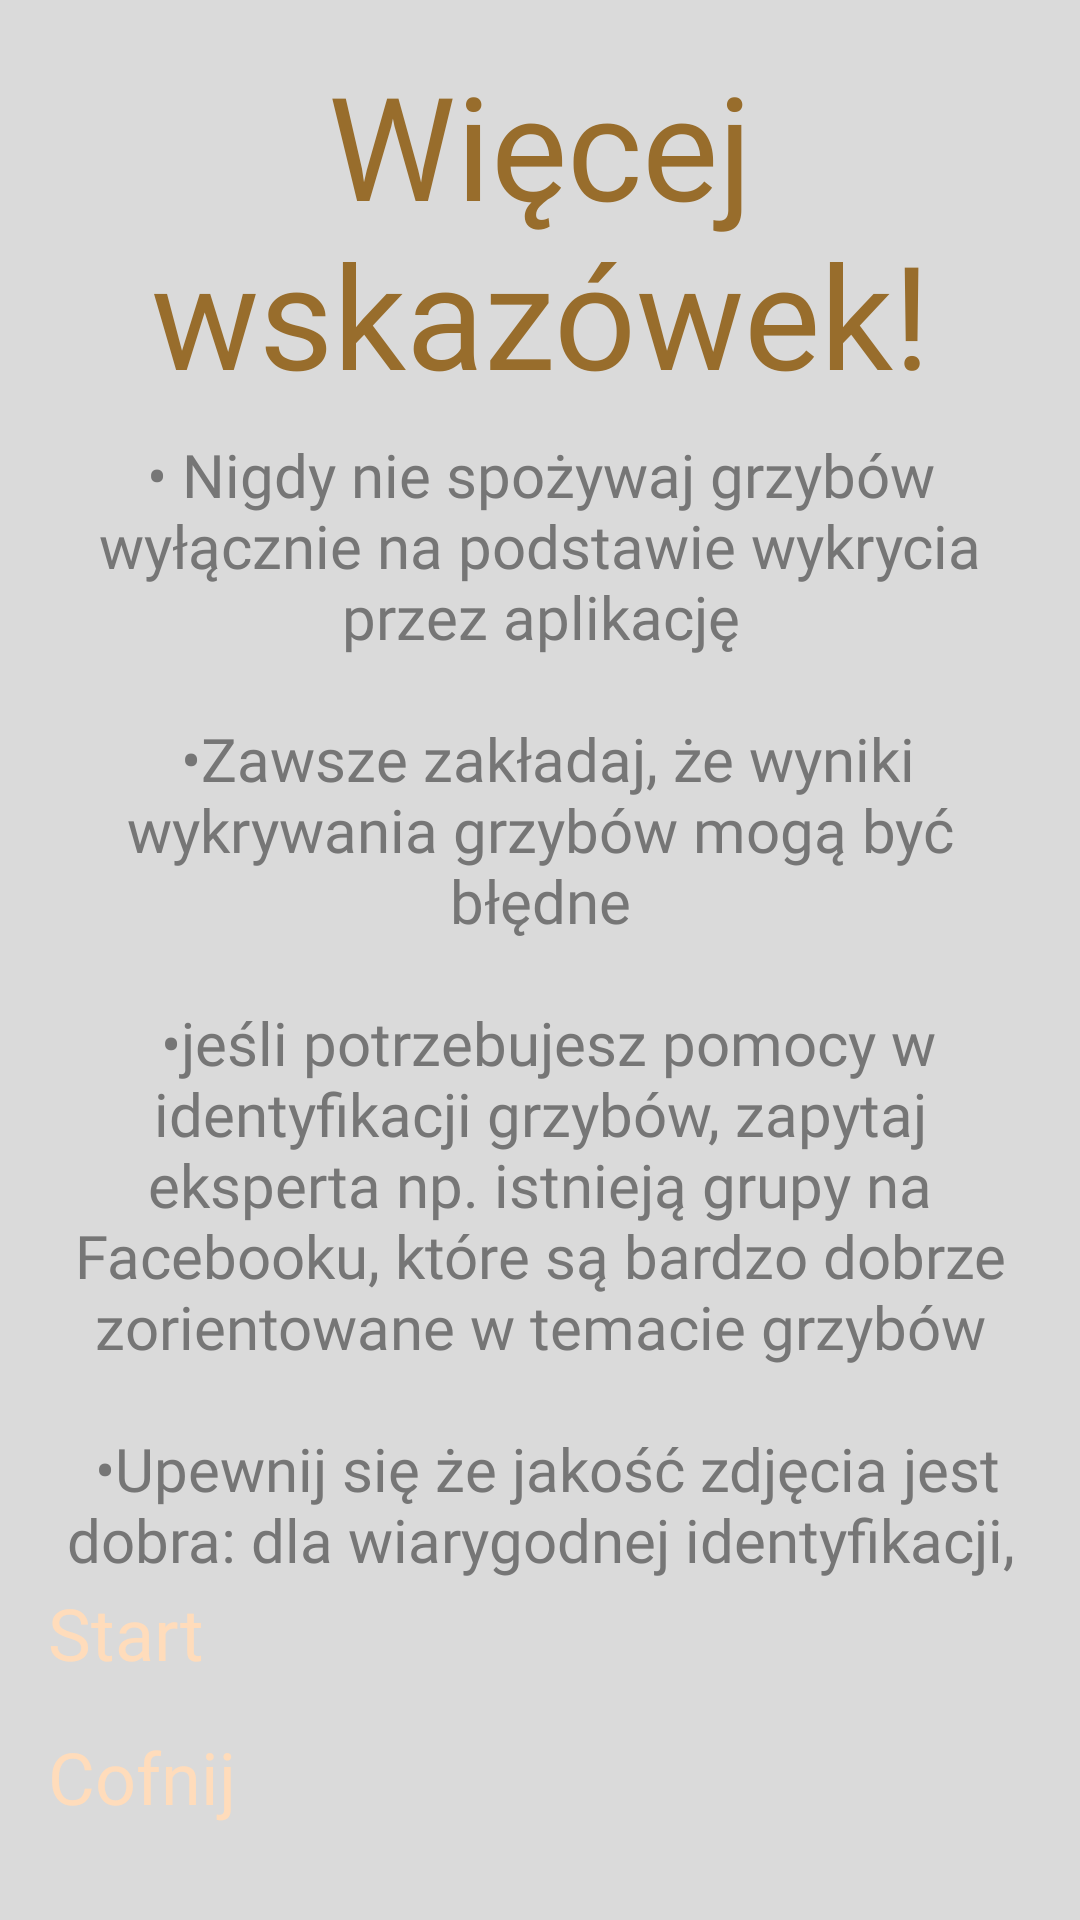

The Android layout XML behind this screen, and the referenced resources:
<!-- AndroidManifest.xml: application theme Theme.MycoScan -->
<!-- res/layout/tutorial_ekran_5.xml -->
<?xml version="1.0" encoding="utf-8"?>
<androidx.constraintlayout.widget.ConstraintLayout xmlns:android="http://schemas.android.com/apk/res/android"
    android:layout_width="match_parent"
    android:layout_height="match_parent"
    xmlns:app="http://schemas.android.com/apk/res-auto">

    <LinearLayout
        android:layout_width="match_parent"
        android:layout_height="match_parent"
        android:orientation="vertical"
        android:background="@color/gray"
        android:padding="16dp"
        app:layout_constraintTop_toTopOf="parent" >

        <TextView
            android:layout_width="wrap_content"
            android:layout_height="wrap_content"
            android:textSize="48sp"
            android:text="@string/koniec_wskazówki"
            style="@style/style_text_title"
            android:layout_gravity="center_horizontal" />

        <TextView
            android:layout_width="wrap_content"
            android:layout_height="wrap_content"
            android:textSize="20sp"
            android:text="@string/regulamin"
            style="@style/style_text"
            android:layout_gravity="center_horizontal" />

    </LinearLayout>

    <LinearLayout
        android:layout_width="match_parent"
        android:layout_height="wrap_content"
        android:orientation="vertical"
        android:gravity="center"
        android:layout_margin="16dp"
        android:background="@color/gray"
        app:layout_constraintBottom_toBottomOf="parent"
        app:layout_constraintStart_toStartOf="parent"
        app:layout_constraintEnd_toEndOf="parent">

        <Button
            android:id="@+id/next_button_5"
            android:layout_width="match_parent"
            android:text="@string/start"
            style="@style/button" />

        <Button
            android:id="@+id/back_button_5"
            android:layout_width="match_parent"
            android:text="@string/cofnij"
            style="@style/button" />

    </LinearLayout>

</androidx.constraintlayout.widget.ConstraintLayout>
<!-- resources referenced by this layout -->
<resources>
  <color name="gray">#DADADA</color>
  <string name="cofnij">Cofnij</string>
  <string name="regulamin">
          • Nigdy nie spożywaj grzybów wyłącznie na podstawie wykrycia przez aplikację\n \n
      •Zawsze zakładaj, że wyniki wykrywania grzybów mogą być błędne\n \n
      •jeśli potrzebujesz pomocy w identyfikacji grzybów, zapytaj eksperta np. istnieją grupy na Facebooku, które są bardzo dobrze zorientowane w temacie grzybów\n \n
      •Upewnij się że jakość zdjęcia jest dobra: dla wiarygodnej identyfikacji, zdjęcie powinno być ostre, nie za ciemne lub za jasne\n \n
      </string>
  <string name="start">Start</string>
  <style name="button">
          <item name="android:backgroundTint">@color/brown</item>
          <item name="android:textColor">@color/light_brown</item>
          <item name="android:fontFamily">@font/roboto_black</item>
          <item name="android:layout_width">0dp</item>
          <item name="android:layout_weight">1</item>
          <item name="android:textSize">24sp</item>
          <item name="android:layout_height">48dp</item>
      </style>
  <style name="style_text">
          <item name="android:fontFamily">@font/roboto_black</item>
          <item name="android:textColor">@color/dark_gray</item>
          <item name="android:layout_gravity">center</item>
          <item name="android:layout_gravity">center_horizontal</item>
          <item name="android:gravity">center</item>
          <item name="android:layout_marginTop">8dp</item>
      </style>
  <style name="style_text_title">
          <item name="android:fontFamily">@font/roboto_black</item>
          <item name="android:textColor">@color/brown</item>
          <item name="android:layout_gravity">center</item>
          <item name="android:layout_gravity">center_horizontal</item>
          <item name="android:gravity">center</item>
      </style>
  <color name="brown">#986D2C</color>
  <color name="light_brown">#FFDCBB</color>
  <color name="dark_gray">#767676</color>
</resources>
